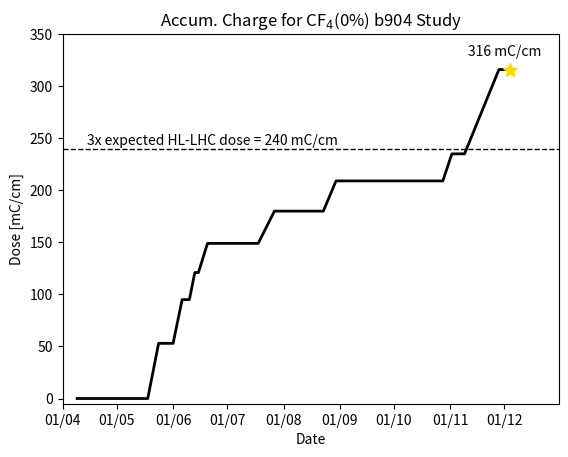

Python code for this plot:
#! /usr/bin/env python3
import os
import sys
import datetime
import numpy as np
import matplotlib.pyplot as plt
from matplotlib.dates import DateFormatter

os.system("mkdir -p Plots/")

formatter = DateFormatter('%d/%m')
dates = []
doses = []

dates.append( datetime.date(2018, 4, 9) ) #run0
dates.append( datetime.date(2018, 4, 18) ) #run0, part 2 (till 15.5)
dates.append( datetime.date(2018, 5, 18) ) #start?
dates.append( datetime.date(2018, 5, 24) ) #stop
#dates.append( datetime.date(2018, 5, 25) ) #run1 (through 30.5)
dates.append( datetime.date(2018, 6, 1) ) #start of irr
dates.append( datetime.date(2018, 6, 6) ) #stop irr
#dates.append( datetime.date(2018, 6, 6) ) #run2 (through 7.6)
dates.append( datetime.date(2018, 6, 10) ) #start again
dates.append( datetime.date(2018, 6, 13) ) #stop
#dates.append( datetime.date(2018, 6, 13) ) #run3 (through 14.6?)
dates.append( datetime.date(2018, 6, 15) ) #start
dates.append( datetime.date(2018, 6, 20) ) #stop
#dates.append( datetime.date(2018, 6, 20) ) #run4 (through 16.7?)
dates.append( datetime.date(2018, 7, 18) ) #start
dates.append( datetime.date(2018, 7, 27) ) #stop
#dates.append( datetime.date(2018, 7, 27) ) #run5 (through 3.8 or 21.8???)
dates.append( datetime.date(2018, 8, 23) ) #start?
dates.append( datetime.date(2018, 8, 30) ) #stop
#dates.append( datetime.date(2018, 8, 30) ) #run6 (through 2.10)
dates.append( datetime.date(2018, 10, 28) ) #start?????
dates.append( datetime.date(2018, 11, 2) ) #stop
#dates.append( datetime.date(2018, 11, 4) ) #run7 (through 9.11)
dates.append( datetime.date(2018, 11, 9) ) #start
dates.append( datetime.date(2018, 11, 28) ) #stop
dates.append( datetime.date(2018, 12, 4) ) #date of talk

doses.append(0)
doses.append(0)
doses.append(0)
doses.append(53)
#doses.append(53) #run1
doses.append(53)
doses.append(95)
#doses.append(95) #run2
doses.append(95)
doses.append(121)
#doses.append(121) #run3
doses.append(121)
doses.append(149)
#doses.append(149) #run4
doses.append(149)
doses.append(180)
#doses.append(180) #run5
doses.append(180)
doses.append(209)
#doses.append(209) #run6
doses.append(209)
doses.append(235)
#doses.append(235) #run7
doses.append(235)
doses.append(316)
doses.append(316)


fig, ax = plt.subplots()
plt.plot_date(dates, doses, color='black', linewidth=2., linestyle='solid', marker = 's', markersize=0.)
ax.xaxis.set_major_formatter(formatter)
#ax.xaxis.set_tick_params(rotation=30, labelsize=10)
ax.set_xlabel('Date')
ax.set_ylabel('Dose [mC/cm]')
ax.set_title(r'Accum. Charge for CF$_4$(0%) b904 Study')
ax.set_xlim([datetime.date(2018, 4, 1), datetime.date(2018, 12, 31)])
ax.set_ylim(-5., 350.)
ax.axhline(y=240, linewidth=1, linestyle='--', color='k')
ax.text(0.05, 0.7, '3x expected HL-LHC dose = 240 mC/cm', transform=ax.transAxes, style='italic', color='black', fontsize=10)

numpoints = len(doses)
ax.annotate(str(doses[numpoints-1])+" mC/cm",(dates[numpoints-1], doses[numpoints-1]), xytext=(-30, 10), textcoords='offset points')
plt.plot_date(dates[numpoints-1], doses[numpoints-1], color='#FFD700', linewidth=0., linestyle='solid', marker = '*', markersize=10.)

#plt.show()
fig.savefig("Plots/dose_ch5.pdf")

